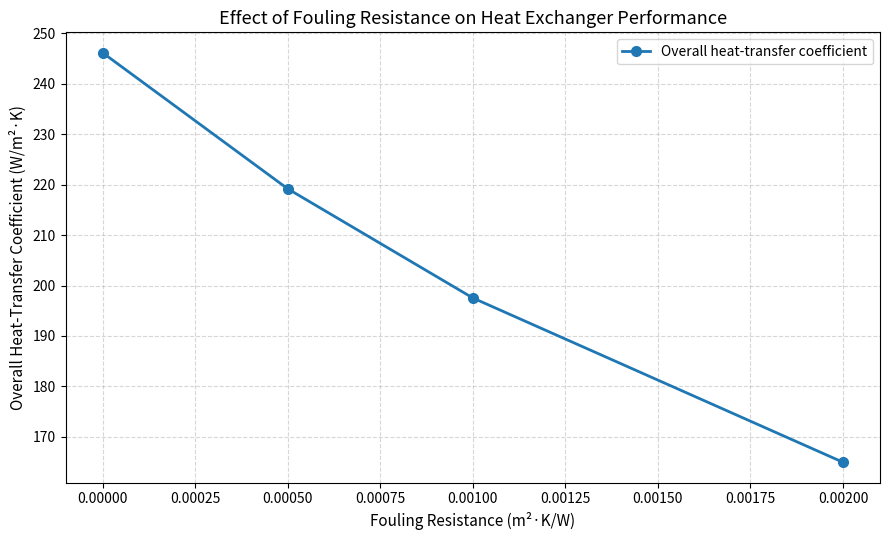
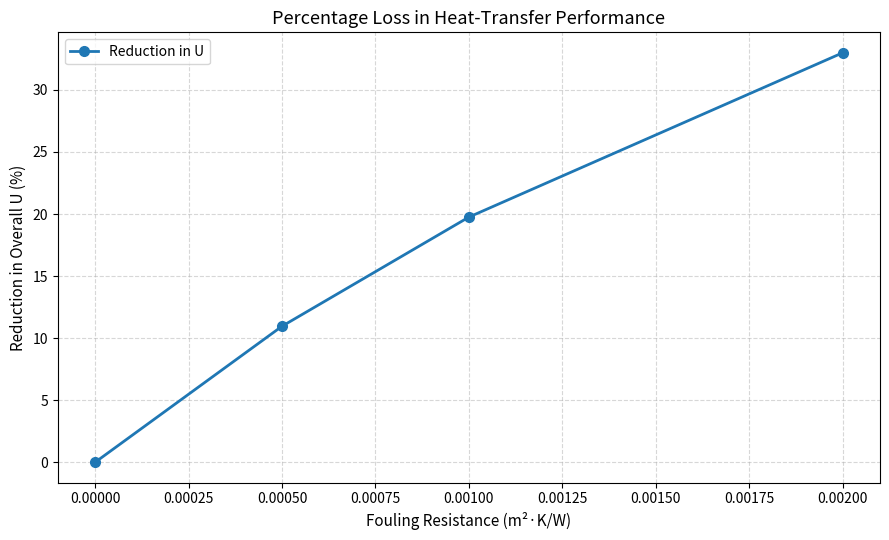

Write Python code to recreate these figures, in order.

import math
import pandas as pd
import matplotlib.pyplot as plt

# ==========================================
# HEAT EXCHANGER PERFORMANCE ANALYSIS
# Illustrative simulated data
# ==========================================

# 1. Fluid properties and operating conditions
cp_hot = 4180
cp_cold = 4180

m_hot = 1.2
m_cold = 1.0

T_hot_in = 90.0
T_hot_out = 65.0
T_cold_in = 20.0
T_cold_out = 50.0

area = 12.0

# 2. Calculate heat duties
Q_hot = m_hot * cp_hot * (T_hot_in - T_hot_out)
Q_cold = m_cold * cp_cold * (T_cold_out - T_cold_in)
Q_average = (Q_hot + Q_cold) / 2

# 3. Calculate LMTD for countercurrent flow
delta_T1 = T_hot_in - T_cold_out
delta_T2 = T_hot_out - T_cold_in

if delta_T1 <= 0 or delta_T2 <= 0:
    raise ValueError("Invalid terminal temperature differences.")

if math.isclose(delta_T1, delta_T2):
    LMTD = delta_T1
else:
    LMTD = (
        (delta_T1 - delta_T2)
        / math.log(delta_T1 / delta_T2)
    )

# 4. Calculate clean overall heat-transfer coefficient
U_clean = Q_average / (area * LMTD)

# 5. Define illustrative fouling resistance values
# Units: m^2.K/W
fouling_resistances = [0.0, 0.0005, 0.0010, 0.0020]

# 6. Calculate performance for each scenario
results = []

for Rf in fouling_resistances:

    # Added fouling resistance on a consistent area basis
    U_fouled = 1 / ((1 / U_clean) + Rf)

    # Percentage reduction relative to the clean coefficient
    reduction = (U_clean - U_fouled) / U_clean * 100

    results.append({
        "Fouling Resistance (m2.K/W)": Rf,
        "Overall U (W/m2.K)": U_fouled,
        "Reduction in U (%)": reduction
    })

# 7. Create a results table
df = pd.DataFrame(results)

print("\nHEAT EXCHANGER BASELINE")
print("-" * 40)
print(f"Hot-side duty: {Q_hot / 1000:.2f} kW")
print(f"Cold-side duty: {Q_cold / 1000:.2f} kW")
print(f"LMTD: {LMTD:.2f} K")
print(f"Clean overall U: {U_clean:.2f} W/(m2.K)")

print("\nFOULING ANALYSIS")
print(df.round(3).to_string(index=False))

# 8. Save results to CSV
df.to_csv("fouling_results.csv", index=False)
print("\nSaved results to fouling_results.csv")

# 9. Plot overall heat-transfer coefficient

# 9. Plot overall heat-transfer coefficient
plt.figure(figsize=(9, 5.5))

plt.plot(
    df["Fouling Resistance (m2.K/W)"],
    df["Overall U (W/m2.K)"],
    marker="o",
    linewidth=2,
    markersize=7,
    label="Overall heat-transfer coefficient"
)

plt.xlabel("Fouling Resistance (m²·K/W)", fontsize=11)
plt.ylabel("Overall Heat-Transfer Coefficient (W/m²·K)", fontsize=11)

plt.title(
    "Effect of Fouling Resistance on Heat Exchanger Performance",
    fontsize=13
)

plt.grid(True, linestyle="--", alpha=0.5)
plt.legend()
plt.tight_layout()

plt.savefig("fouling_analysis.png", dpi=300)
plt.show()

# 10. Plot percentage reduction in U
plt.figure(figsize=(9, 5.5))

plt.plot(
    df["Fouling Resistance (m2.K/W)"],
    df["Reduction in U (%)"],
    marker="o",
    linewidth=2,
    markersize=7,
    label="Reduction in U"
)

plt.xlabel("Fouling Resistance (m²·K/W)", fontsize=11)
plt.ylabel("Reduction in Overall U (%)", fontsize=11)
plt.title("Percentage Loss in Heat-Transfer Performance", fontsize=13)

plt.grid(True, linestyle="--", alpha=0.5)
plt.legend()
plt.tight_layout()

plt.savefig("fouling_reduction.png", dpi=300)
plt.show()

print("Saved graph to fouling_reduction.png")


# 11. Generate an automated engineering summary

worst_case = df.loc[df["Reduction in U (%)"].idxmax()]

print("\nENGINEERING SUMMARY")
print("-" * 40)

print(
    f"Clean heat-transfer coefficient: "
    f"{U_clean:.2f} W/(m2.K)"
)

print(
    f"Maximum fouling resistance studied: "
    f"{worst_case['Fouling Resistance (m2.K/W)']:.4f} m2.K/W"
)

print(
    f"Heat-transfer coefficient at this condition: "
    f"{worst_case['Overall U (W/m2.K)']:.2f} W/(m2.K)"
)

print(
    f"Reduction in overall U: "
    f"{worst_case['Reduction in U (%)']:.2f}%"
)

print(
    "\nNote: Results are based on illustrative simulated "
    "conditions, not measured industrial data."
)
